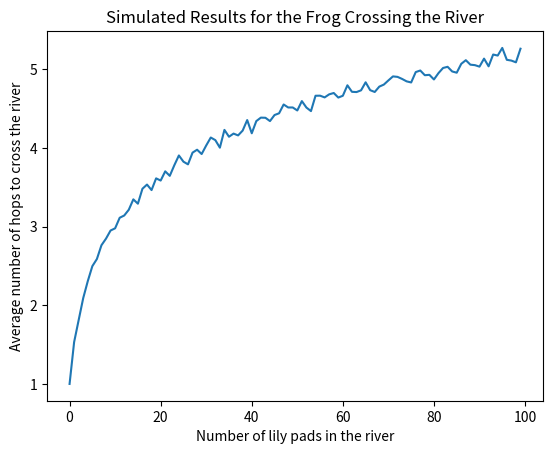

Write the Python code that produced this figure.
#!/usr/bin/env python


from random import randint
from sys import modules
from typing import List


try:
    from matplotlib import pyplot
except:
    pass



def simulate_river_crossing(n: int, iterations: int) -> float:
    """Simulate <iterations> number of river crossing with n lily pads.
    
    Arguments:
        n: int
            The number of lily pads in the river

        iterations: int
            The number of river crossings to simulate

    Returns:
        float: the mean of the number of hops of all simulated river crossings
    """
    hops_list = []
    for i in range(iterations):
        location = n + 1
        hops = 0
        while location != 0:
            location -= randint(1, location)
            hops += 1
        hops_list.append(hops)
    return sum(hops_list) / len(hops_list)


def simulate_range_of_crossings(n_min: int,
                                n_max: int,
                                n_inc: int,
                                iterations: int) -> List[float]:
    """Simulate <iterations> number of river crossings from n_min lily pads to
    n_max lily pads.
    
    Arguments:
        n_min: int
            The lowest number of lily pads in the river
        n_max: int
            The highest number of lily pads in the river
        n_inc: int
            The resolution of the simulation
        iterations: int
            The number of river crossings to simulate for n

    Returns:
        List[float]: list of the mean number of hops for all n
    """
    means = []
    for i in range(n_min, n_max, n_inc):
        means.append(simulate_river_crossing(i, iterations))
    return means


if __name__ == '__main__':
    # Problem 1:
    # A frog is trying to cross a river.  There are nine lily pads forming a
    # path across the river.  It is equally likely that the frog will jump on
    # any of the lily pads including the opposing bank. Once the frog hops once,
    # it will continue moving forward, hopping on any of the remain lily pads or
    # the opposing bank with equal probability.  Create a simulation to find
    # the expected number of hops for the frog to cross the river.
    print('Problem #1:\n{}'.format(simulate_river_crossing(9, int(1e3))))

    # Problem 2:
    # Simulate the expected number of hops for the frog to cross the river with
    # n lily pads where n ranges from 0 to 100.
    simulated_result = simulate_range_of_crossings(0, 100, 1, int(1e3))
    print('Problem #2:\n{}'.format(simulated_result))
    if 'matplotlib.pyplot' in modules:
        pyplot.plot(simulated_result)
        pyplot.xlabel('Number of lily pads in the river')
        pyplot.ylabel('Average number of hops to cross the river')
        pyplot.title('Simulated Results for the Frog Crossing the River')
        pyplot.show()
    
    # Problem 3:
    # Find a recurrence relation to find the actual expected value of the
    # number of hops the frog will need to cross the river with n lily pads.
    
    # Problem 4:
    # Compare the error between the simulation and the recurrence relation for n
    # lily pads.  How many simulated river crossings are required to make the
    # error less than 1e-3?
